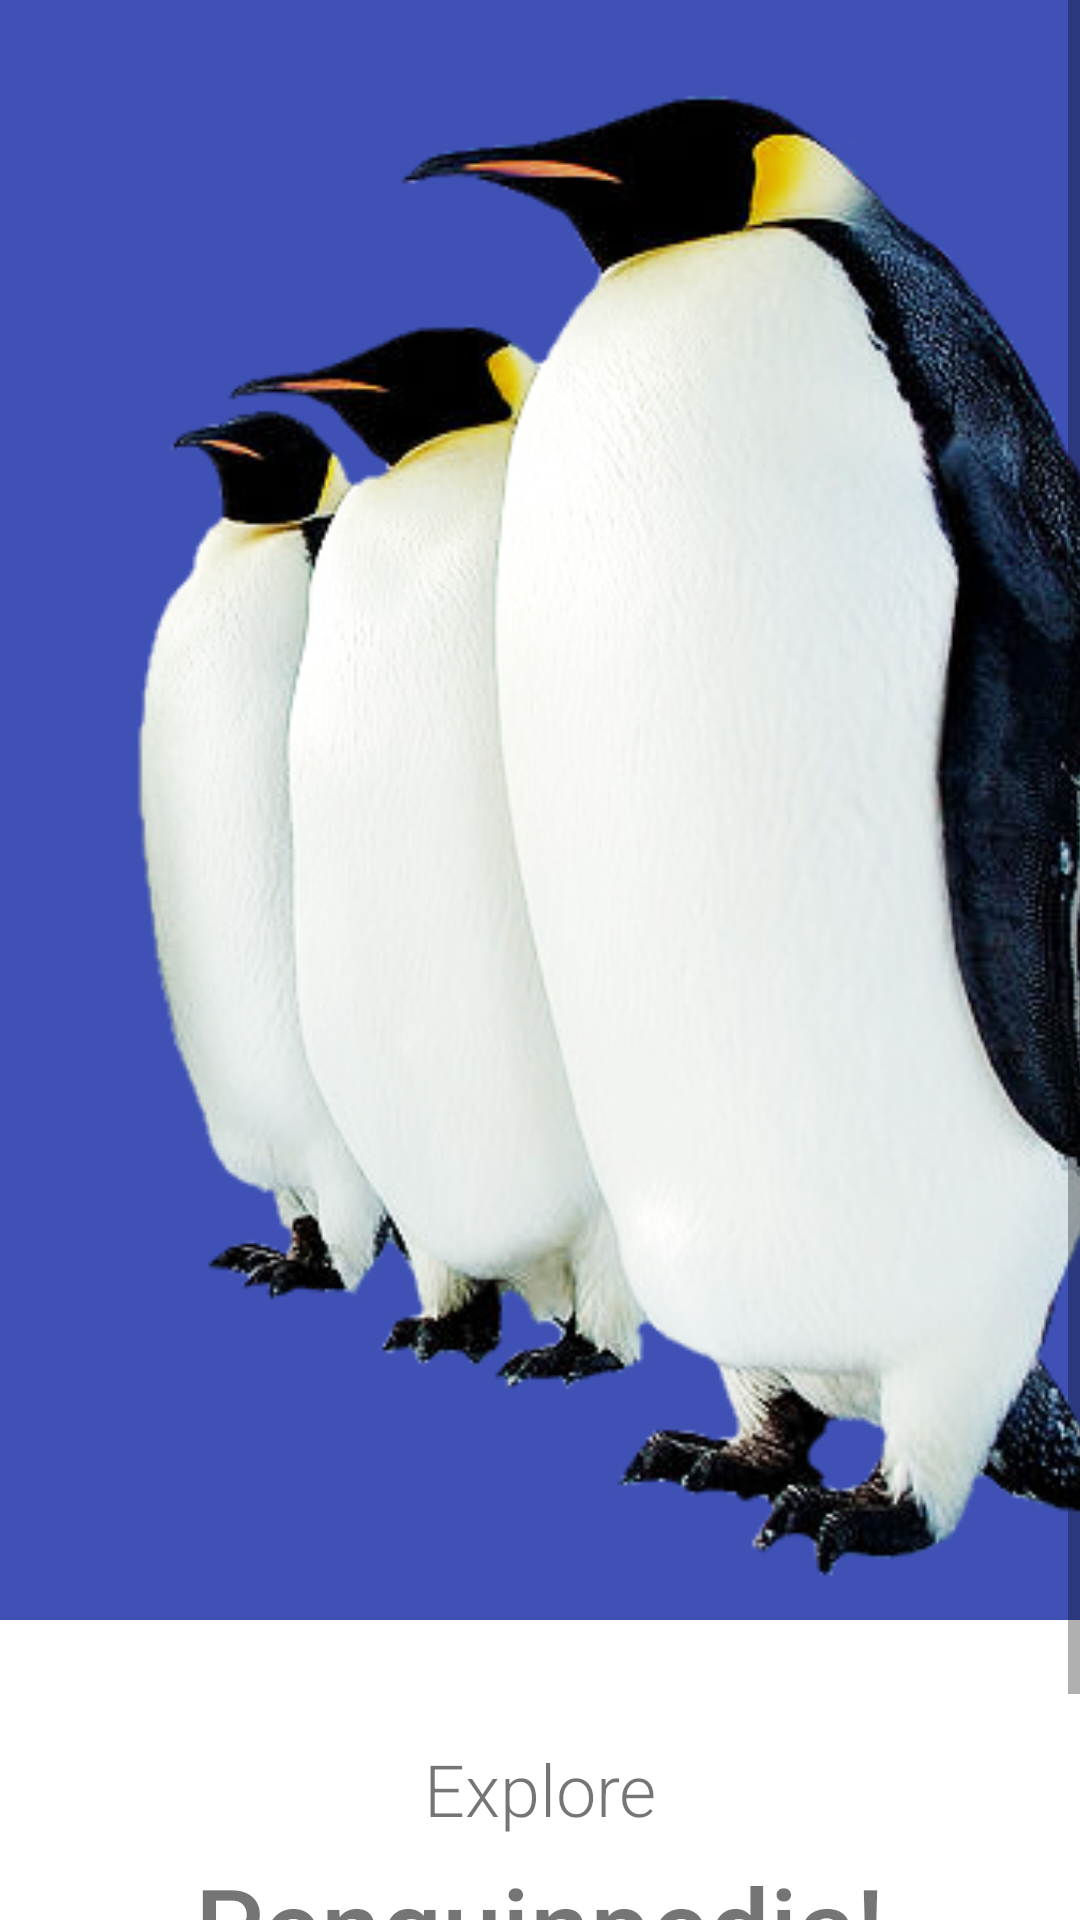

Write the Android layout XML for this screen, with the resource values it uses.
<!-- AndroidManifest.xml: application theme Theme.PenguinPedia -->
<!-- res/layout/activity_main.xml -->
<?xml version="1.0" encoding="utf-8"?>
<LinearLayout xmlns:android="http://schemas.android.com/apk/res/android"
    xmlns:app="http://schemas.android.com/apk/res-auto"
    xmlns:tools="http://schemas.android.com/tools"
    android:layout_width="match_parent"
    android:layout_height="match_parent"
    android:orientation="vertical"
    tools:context=".MainActivity">

    <ScrollView
        android:layout_width="match_parent"
        android:layout_height="match_parent">

        <LinearLayout
            android:layout_width="match_parent"
            android:layout_height="wrap_content"
            android:orientation="vertical" >

            <ImageView
                android:id="@+id/animationView"
                android:layout_width="462dp"
                android:layout_height="540dp"
                android:background="#3F51B5"
                app:srcCompat="@drawable/mainpenguinactivityimage" />

            <View
                android:id="@+id/divider"
                android:layout_width="match_parent"
                android:layout_height="40dp"
                android:background="?android:attr/listDivider"
                android:visibility="invisible" />

            <TextView
                android:id="@+id/exploreTitle"
                android:layout_width="match_parent"
                android:layout_height="wrap_content"
                android:fontFamily="sans-serif-light"
                android:gravity="center"
                android:text="Explore"
                android:textSize="24sp" />

            <View
                android:id="@+id/divider2"
                android:layout_width="match_parent"
                android:layout_height="5dp"
                android:background="?android:attr/listDivider"
                android:visibility="invisible" />

            <TextView
                android:id="@+id/appTitle"
                android:layout_width="match_parent"
                android:layout_height="wrap_content"
                android:fontFamily="sans-serif-medium"
                android:gravity="center"
                android:text="Penguinpedia!"
                android:textSize="36sp" />

            <ImageView
                android:id="@+id/downArrow"
                android:layout_width="match_parent"
                android:layout_height="wrap_content"
                app:srcCompat="@android:drawable/arrow_down_float" />

            <Button
                android:id="@+id/EPbtn"
                android:layout_width="match_parent"
                android:layout_height="wrap_content"
                android:text="Test" />

        </LinearLayout>
    </ScrollView>


</LinearLayout>
<!-- resources referenced by this layout -->
<resources>
  <!-- drawable mainpenguinactivityimage: png bitmap (drawable, 194925 bytes) -->
  <style name="Theme.PenguinPedia" parent="Theme.MaterialComponents.DayNight.DarkActionBar">
          
          <item name="colorPrimary">@color/purple_500</item>
          <item name="colorPrimaryVariant">@color/purple_700</item>
          <item name="colorOnPrimary">@color/white</item>
          
          <item name="colorSecondary">@color/teal_200</item>
          <item name="colorSecondaryVariant">@color/teal_700</item>
          <item name="colorOnSecondary">@color/black</item>
          
          <item name="android:statusBarColor" tools:targetApi="l">?attr/colorPrimaryVariant</item>
          
      </style>
  <!-- not gathered from this repository: default colours our renderer supplied (Android Studio template values) -->
  <color name="purple_500">#FF6200EE</color>
  <color name="purple_700">#FF3700B3</color>
  <color name="teal_200">#FF03DAC5</color>
  <color name="teal_700">#FF018786</color>
  <color name="black">#FF000000</color>
  <color name="white">#FFFFFFFF</color>
</resources>
